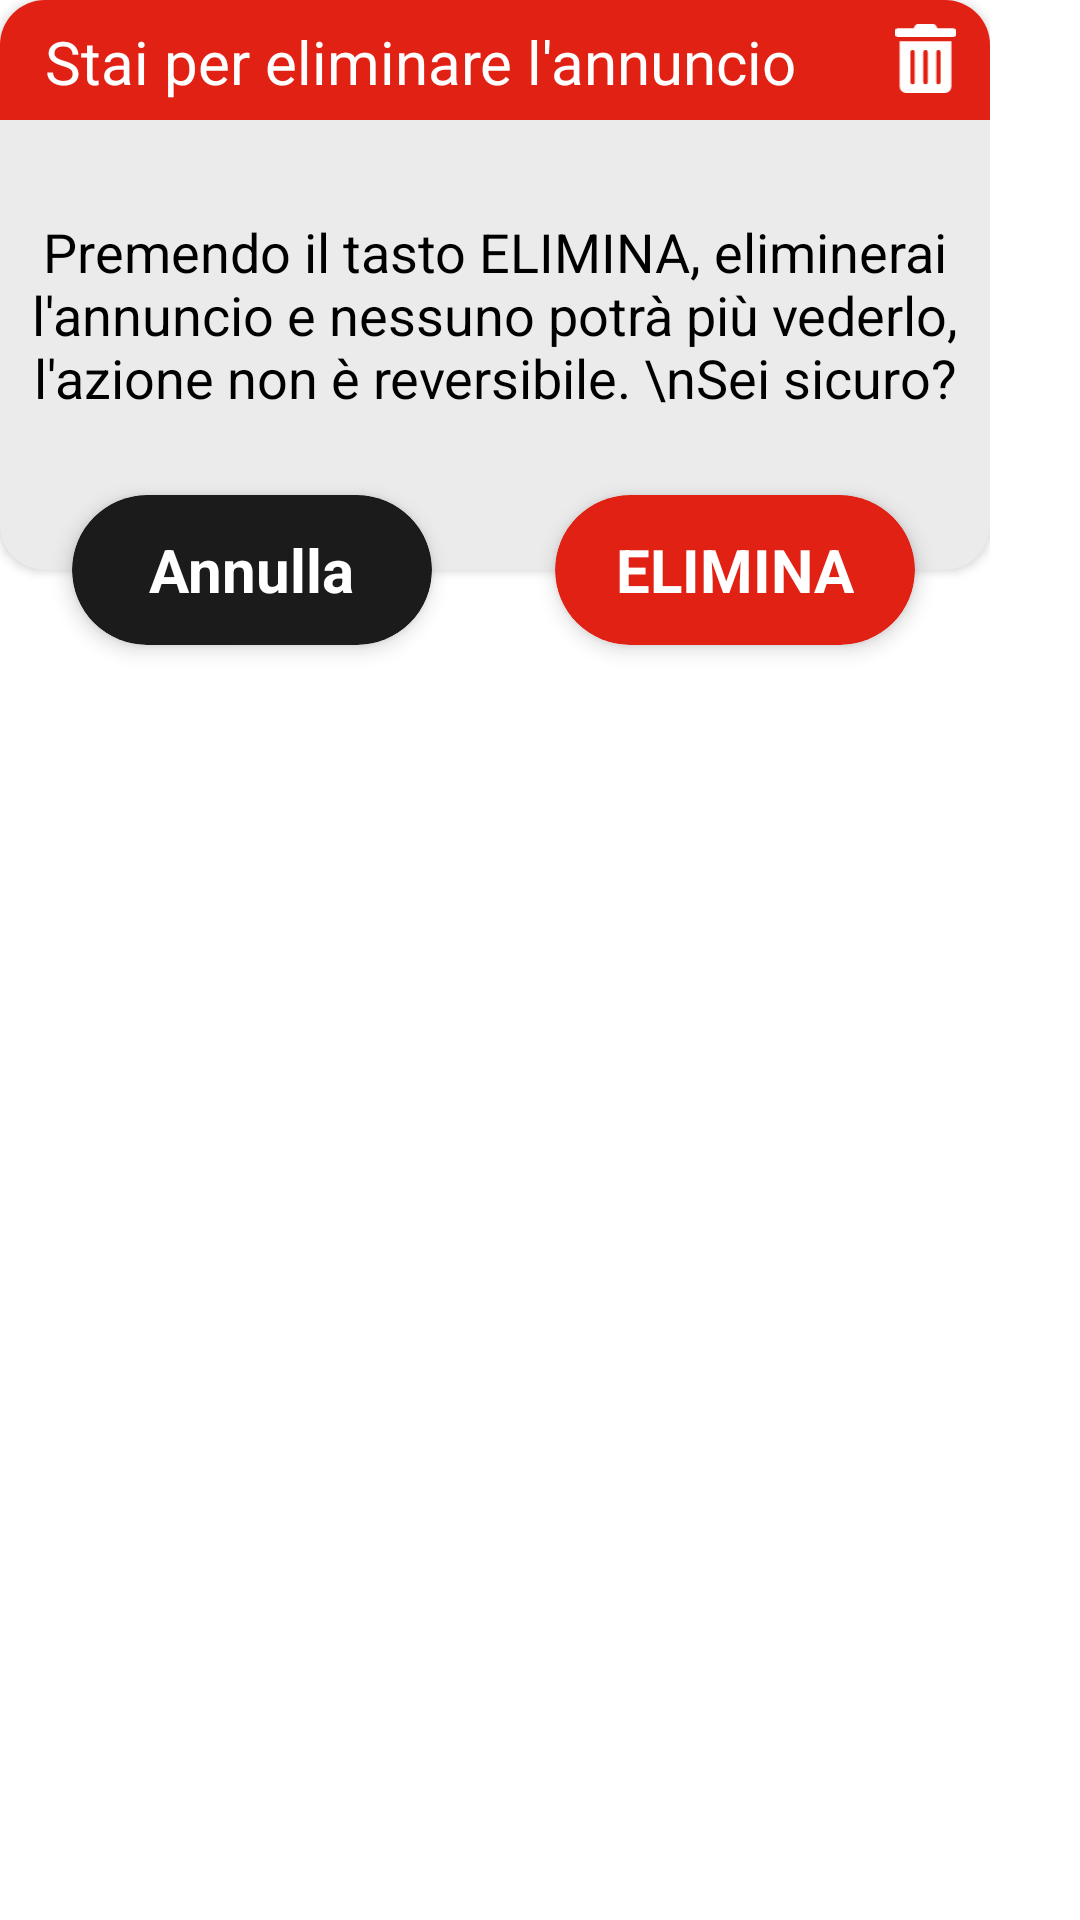

The Android layout XML behind this screen, and the referenced resources:
<!-- AndroidManifest.xml: application theme Theme.APP -->
<!-- res/layout/delete_match_dialog.xml -->
<?xml version="1.0" encoding="utf-8"?>
<androidx.constraintlayout.widget.ConstraintLayout xmlns:android="http://schemas.android.com/apk/res/android"
    xmlns:app="http://schemas.android.com/apk/res-auto"
    xmlns:tools="http://schemas.android.com/tools"
    android:layout_width="wrap_content"
    android:layout_height="wrap_content"
    android:layout_gravity="center_horizontal">

    <androidx.constraintlayout.widget.ConstraintLayout
        android:layout_width="330dp"
        android:layout_height="225dp">

        <androidx.cardview.widget.CardView
            android:id="@+id/cancel_btn"
            android:layout_width="120dp"
            android:layout_height="50dp"
            android:layout_marginStart="24dp"
            android:layout_marginBottom="10dp"
            android:backgroundTint="#1B1B1B"
            app:cardCornerRadius="25dp"
            app:cardElevation="4dp"
            app:layout_constraintBottom_toBottomOf="parent"
            app:layout_constraintStart_toStartOf="parent">

            <TextView
                android:layout_width="wrap_content"
                android:layout_height="wrap_content"
                android:layout_gravity="center"
                android:text="Annulla"
                android:textColor="@color/white"
                android:textSize="20sp"
                android:textStyle="bold" />
        </androidx.cardview.widget.CardView>

        <androidx.cardview.widget.CardView
            android:id="@+id/delete_btn"
            android:layout_width="120dp"
            android:layout_height="50dp"
            android:layout_marginEnd="25dp"
            android:layout_marginBottom="10dp"
            android:backgroundTint="#E12113"
            app:cardCornerRadius="25dp"
            app:cardElevation="4dp"
            app:layout_constraintBottom_toBottomOf="parent"
            app:layout_constraintEnd_toEndOf="parent">

            <TextView
                android:layout_width="wrap_content"
                android:layout_height="wrap_content"
                android:layout_gravity="center"
                android:text="ELIMINA"
                android:textColor="@color/white"
                android:textSize="20sp"
                android:textStyle="bold" />
        </androidx.cardview.widget.CardView>

        <androidx.cardview.widget.CardView
            android:layout_width="330dp"
            android:layout_height="190dp"
            android:backgroundTint="?attr/colorBackgroundFloating"
            app:cardCornerRadius="15dp">

            <View
                android:layout_width="match_parent"
                android:layout_height="40dp"
                android:background="#E12113" />

            <TextView
                android:layout_width="wrap_content"
                android:layout_height="wrap_content"
                android:layout_marginStart="15dp"
                android:layout_marginTop="7dp"
                android:text="Stai per eliminare l'annuncio"
                android:textColor="@color/white"
                android:textSize="20sp" />

            <ImageView
                android:layout_width="23dp"
                android:layout_height="23dp"
                android:layout_gravity="end"
                android:layout_marginTop="8dp"
                android:layout_marginEnd="10dp"
                android:src="@drawable/ic_trash" />

        </androidx.cardview.widget.CardView>

        <TextView
            android:layout_width="match_parent"
            android:layout_height="wrap_content"
            android:layout_marginStart="5dp"
            android:layout_marginEnd="5dp"
            android:elevation="5dp"
            android:gravity="center"
            android:text="Premendo il tasto ELIMINA, eliminerai l'annuncio e nessuno potrà più vederlo, l'azione non è reversibile. \nSei sicuro?"
            android:textColor="?attr/colorPrimary"
            android:textSize="18sp"
            app:layout_constraintBottom_toBottomOf="@id/guide"
            app:layout_constraintTop_toTopOf="@id/guide1" />

        <androidx.constraintlayout.widget.Guideline
            android:id="@+id/guide"
            android:layout_width="wrap_content"
            android:layout_height="wrap_content"
            android:orientation="horizontal"
            app:layout_constraintGuide_percent="0.68" />

        <androidx.constraintlayout.widget.Guideline
            android:id="@+id/guide1"
            android:layout_width="wrap_content"
            android:layout_height="wrap_content"
            android:orientation="horizontal"
            app:layout_constraintGuide_percent="0.25" />
    </androidx.constraintlayout.widget.ConstraintLayout>
</androidx.constraintlayout.widget.ConstraintLayout>
<!-- resources referenced by this layout -->
<resources>
  <color name="white">#FFFFFFFF</color>
  <!-- drawable ic_trash (drawable) -->
  <vector xmlns:android="http://schemas.android.com/apk/res/android"
      android:width="448dp"
      android:height="512dp"
      android:viewportWidth="448"
      android:viewportHeight="512">
    <path
        android:fillColor="#FFF"
        android:pathData="M32,464a48,48 0,0 0,48 48h288a48,48 0,0 0,48 -48L416,128L32,128zM304,208a16,16 0,0 1,32 0v224a16,16 0,0 1,-32 0zM208,208a16,16 0,0 1,32 0v224a16,16 0,0 1,-32 0zM112,208a16,16 0,0 1,32 0v224a16,16 0,0 1,-32 0zM432,32L312,32l-9.4,-18.7A24,24 0,0 0,281.1 0L166.8,0a23.72,23.72 0,0 0,-21.4 13.3L136,32L16,32A16,16 0,0 0,0 48v32a16,16 0,0 0,16 16h416a16,16 0,0 0,16 -16L448,48a16,16 0,0 0,-16 -16z"/>
  </vector>
  <style name="Theme.APP" parent="Theme.MaterialComponents.DayNight.NoActionBar">
          
          <item name="colorPrimary">@color/black</item>
          <item name="colorPrimaryVariant">@color/black</item>
          <item name="colorOnPrimary">@color/black</item>
          
          <item name="colorSecondary">@color/black</item>
          <item name="colorSecondaryVariant">@color/black</item>
          <item name="colorOnSecondary">@color/black</item>
          <item name="colorOnPrimarySurface">@color/white</item>
          <item name="colorBackgroundFloating">#EBEBEB</item>
          <item name="colorSurface">#EBEBEB</item>
          <item name="colorOnSurface">@color/white</item>
          <item name="color">@color/white</item>
          <item name="colorOnBackground">#EBEBEB</item>
          <item name="colorControlNormal">#EFEFEF</item>
          
          <item name="android:statusBarColor" tools:targetApi="l">@color/trasparent</item>
          <item name="android:windowLightStatusBar">true</item>
          
      </style>
  <color name="black">#FF000000</color>
  <color name="trasparent">#00000000</color>
</resources>
